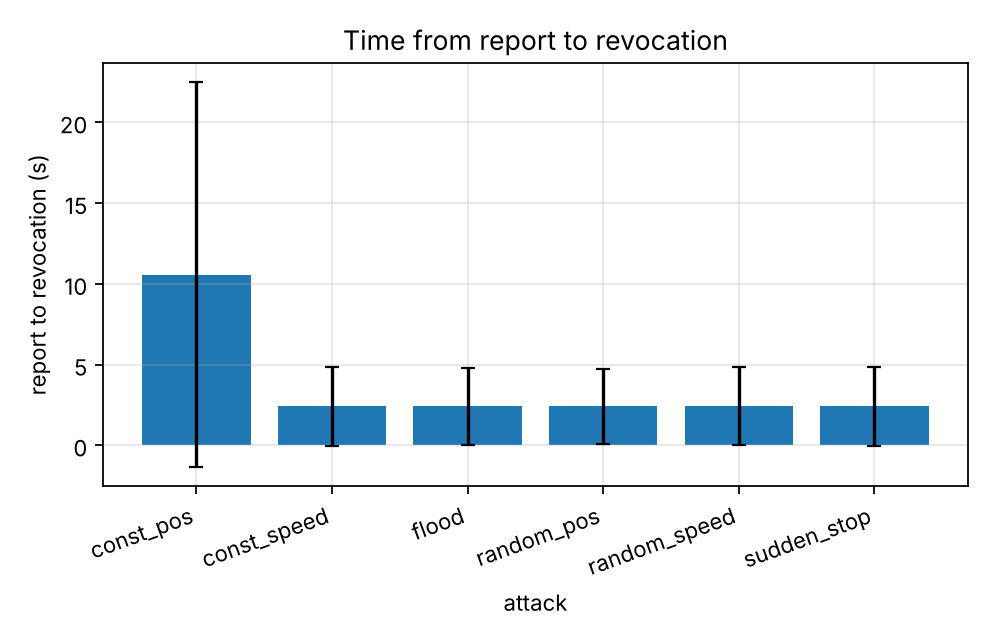

The table this chart was drawn from, first rows:
series, attack, report_to_revocation_s_mean, report_to_revocation_s_mean_ci95
, const_pos, 10.57, 11.91
, const_speed, 2.424, 2.442
, flood, 2.415, 2.372
, random_pos, 2.433, 2.317
, random_speed, 2.439, 2.424
, sudden_stop, 2.424, 2.442
